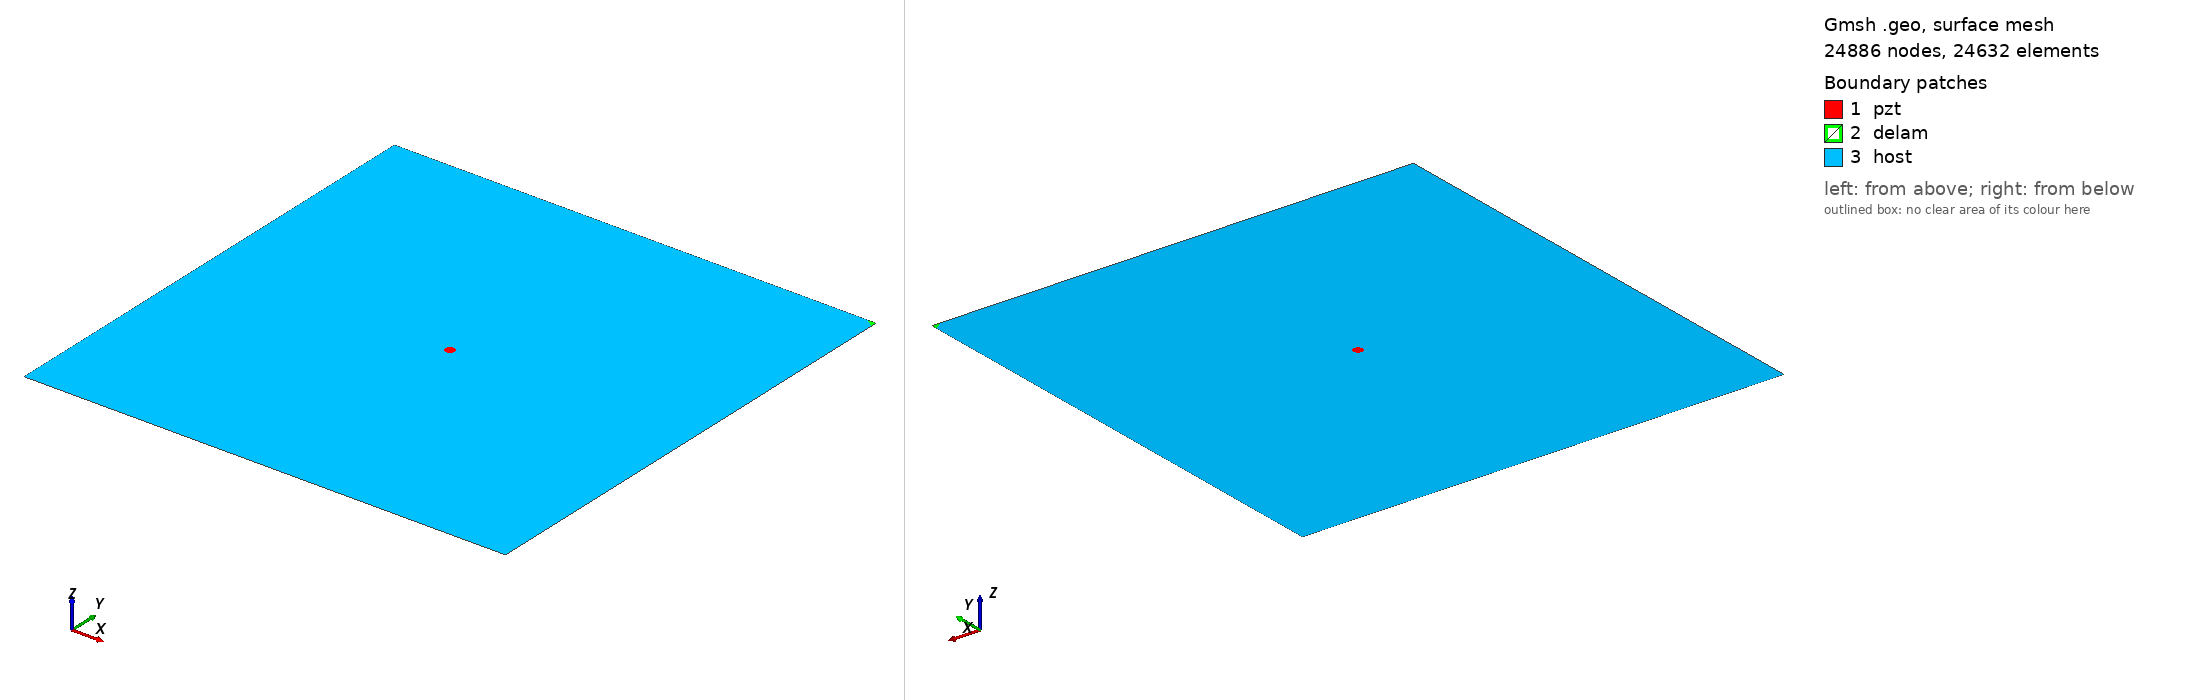

Gmsh geometry script, surface-meshed: 24886 nodes, 24632 surface elements. Boundary patches (legend numbers): 1 pzt, 2 delam, 3 host. Left view from above one corner, right view from below the opposite corner. Legend entries are the model's physical surfaces. The drawing asked Gmsh for element sizes between 1% and 20% of the model's largest extent; the script's own settings can give other sizes.

=== delam1_position_no_100_a_15mm_b_5mm_angle_150.geo (drawn) ===
SetFactory("OpenCASCADE");
L=0.500000; 
W=0.500000; 
a=0.015000; 
b=0.005000; 
x=0.500000; 
y=0.500000; 
alpha=0.833333 *Pi; 
r=0.005000; 
xpzt=0.250000; 
ypzt=0.250000; 
//+
Point(1) = {0, 0, 0, 1.0};
//+
Point(2) = {L, 0, 0, 1.0};
//+
Point(3) = {L, W, 0, 1.0};
//+
Point(4) = {0, W, 0, 1.0};
//+
Line(1) = {1, 2};
//+
Line(2) = {2, 3};
//+
Line(3) = {3, 4};
//+
Line(4) = {4, 1};
//+
Circle(5) = {xpzt, ypzt, -0, r, 0, 2*Pi};
//+
Ellipse(6) = {x, y, -0, a, b, 0, 2*Pi};
//+
Rotate {{0, 0, 1}, {x, y, 0}, alpha} {
  Curve{6}; 
}
//+
BooleanDifference{ Curve{6}; Delete; }{ Curve{2};Curve{3};}
//+
Delete {
  Curve{6}; 
}
//+
Delete {
  Curve{8}; 
}
//+
Delete {
  Curve{2}; 
}
//+
Delete {
  Curve{3}; 
}
//+
Line(9) = {2, 8};
//+
Line(10) = {8, 3};
//+
Line(11) = {3, 7};
//+
Line(12) = {7, 4};
//+
Curve Loop(1) = {5};
//+
Plane Surface(1) = {1};
//+
Curve Loop(2) = {10,11, 7};
//+
Plane Surface(2) = {2};
//+
Curve Loop(3) = {9, 7, 12,4,1};
//+
Curve Loop(4) = {5};
//+
Plane Surface(3) = {3, 4};
//+
Point(9) = {xpzt, ypzt, 0, 1.0};
//+
Point{9} In Surface {1};// mesh node at centre of pzt
//+
Physical Surface("pzt") = {1};
//+
Physical Surface("delam") = {2};
//+
Physical Surface("host") = {3};

Mesh.Algorithm = 6; // Frontal
Mesh.CharacteristicLengthFactor = 0.080000;
Mesh.CharacteristicLengthMin = 0.001000;
Mesh.CharacteristicLengthMax = 0.200000;
Mesh.RecombineAll = 1; // Apply recombination algorithm
Mesh.SubdivisionAlgorithm = 1; // 1: all quadrangles
Mesh.Smoothing = 1;
